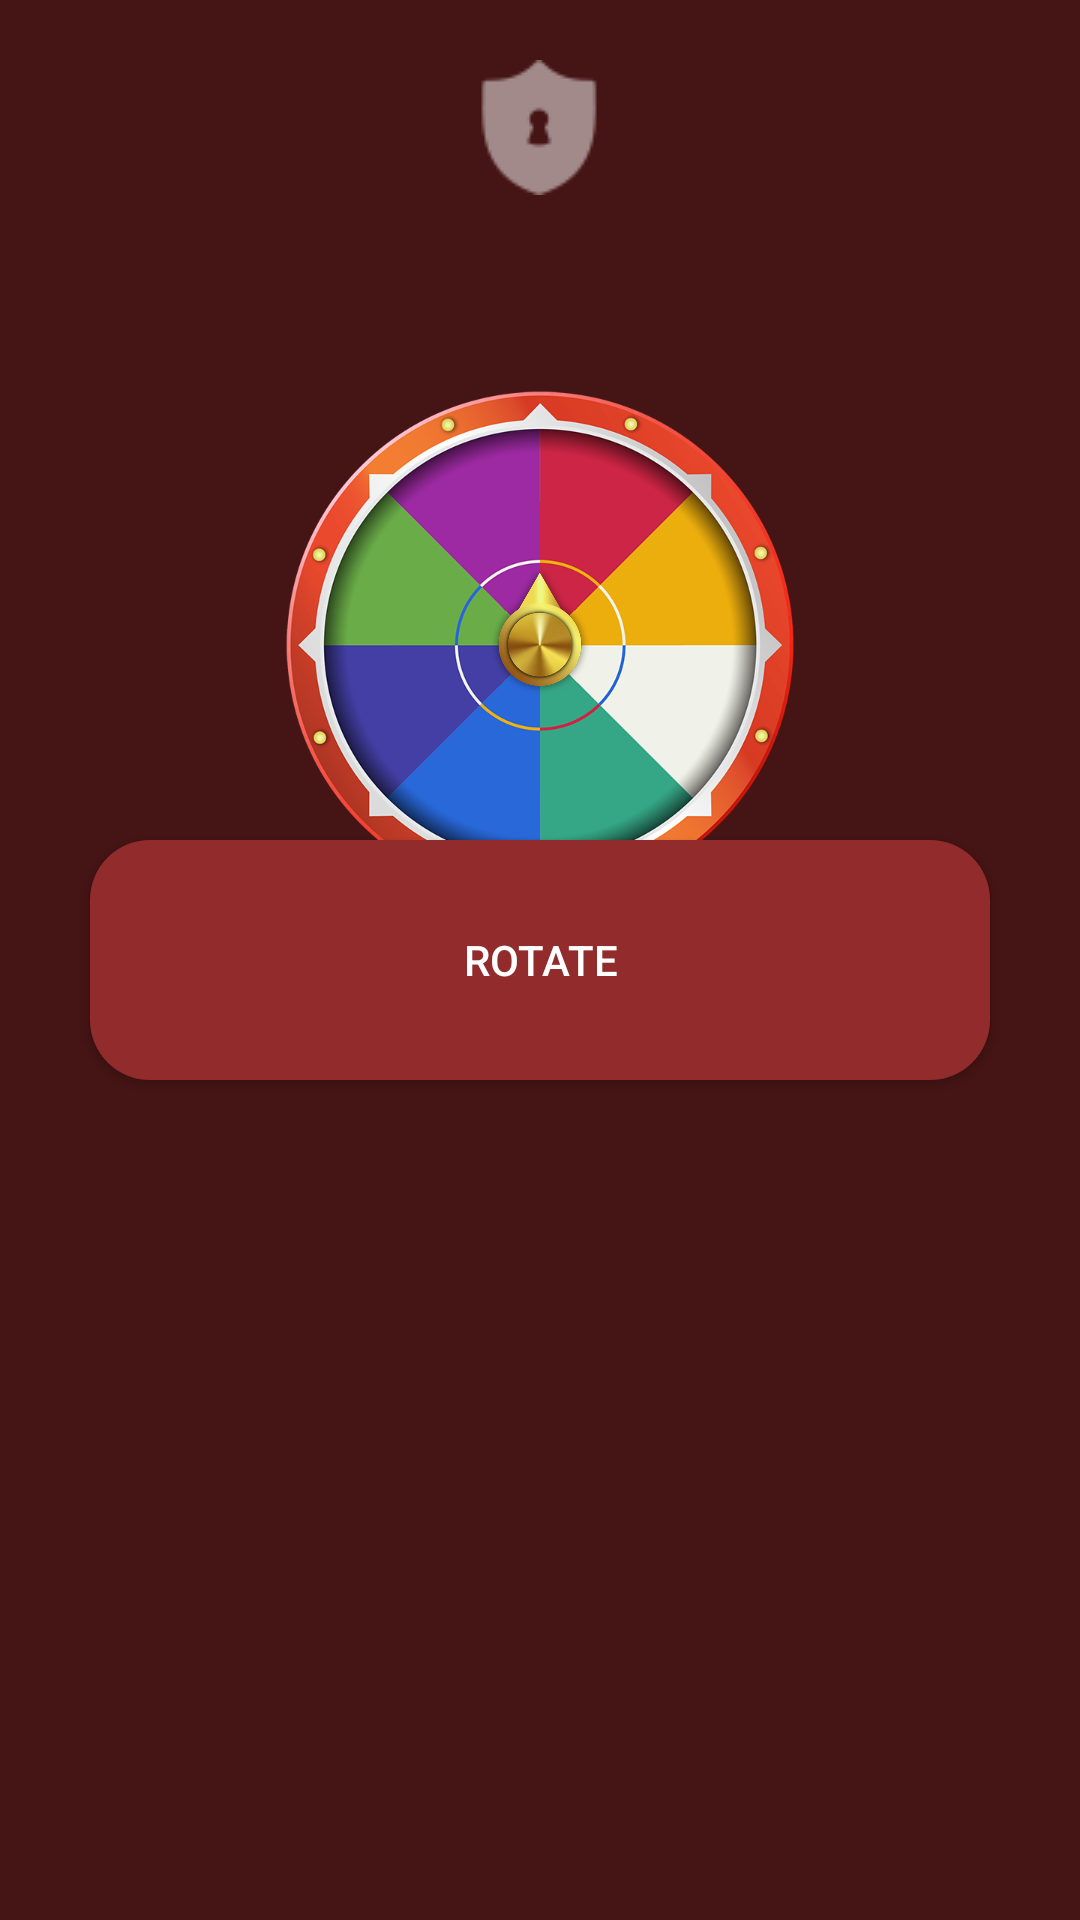

Android layout source for this screen:
<!-- AndroidManifest.xml: activity theme MainActivityStyle -->
<!-- res/layout/activity_main.xml -->
<?xml version="1.0" encoding="utf-8"?>
<androidx.constraintlayout.widget.ConstraintLayout xmlns:android="http://schemas.android.com/apk/res/android"
    xmlns:app="http://schemas.android.com/apk/res-auto"
    xmlns:tools="http://schemas.android.com/tools"
    android:layout_width="match_parent"
    android:layout_height="match_parent"
    tools:background="@color/background"
    tools:context=".MainActivity">


    <ImageView
        android:id="@+id/policy_btn"
        android:layout_width="wrap_content"
        android:layout_height="wrap_content"
        app:layout_constraintLeft_toLeftOf="parent"
        app:layout_constraintRight_toRightOf="parent"
        app:layout_constraintTop_toTopOf="parent"
        android:layout_marginTop="20dp"
        android:src="@drawable/privacy_policy_button"
        android:contentDescription="@string/policy_content_description" />

    <FrameLayout
        android:id="@+id/wheel_spinner"
        android:layout_width="wrap_content"
        android:layout_height="wrap_content"
        android:layout_marginTop="50dp"
        app:layout_constraintTop_toBottomOf="@+id/policy_btn"
        app:layout_constraintLeft_toLeftOf="parent"
        app:layout_constraintRight_toRightOf="parent">

        <ImageView
            android:id="@+id/wheel"
            android:layout_width="200dp"
            android:layout_height="200dp"
            android:src="@drawable/wheel"
            tools:ignore="ContentDescription" />

        <ImageView
            android:id="@+id/arrow"
            android:layout_width="100dp"
            android:layout_height="100dp"
            android:src="@drawable/arrow"
            android:layout_gravity="center"
            tools:ignore="ContentDescription" />
    </FrameLayout>

    <Button
        android:id="@+id/rotate_btn"
        android:layout_width="300dp"
        android:layout_height="80dp"
        android:text="@string/rotate"
        android:background="@drawable/rotate_btn_back"
        app:layout_constraintTop_toTopOf="parent"
        app:layout_constraintBottom_toBottomOf="parent"
        app:layout_constraintLeft_toLeftOf="parent"
        app:layout_constraintRight_toRightOf="parent"
        />

    <androidx.recyclerview.widget.RecyclerView
        android:id="@+id/option_recycler"
        android:layout_width="match_parent"
        android:layout_height="wrap_content"
        android:visibility="visible"
        app:layout_constraintTop_toBottomOf="@+id/rotate_btn"
       app:layout_constraintLeft_toLeftOf="parent"
        app:layout_constraintBottom_toBottomOf="parent"/>
</androidx.constraintlayout.widget.ConstraintLayout>
<!-- resources referenced by this layout -->
<resources>
  <color name="background">#451414</color>
  <!-- drawable arrow: png bitmap (drawable, 73257 bytes) -->
  <!-- drawable privacy_policy_button: png bitmap (drawable, 820 bytes) -->
  <!-- drawable rotate_btn_back (drawable) -->
  <?xml version="1.0" encoding="utf-8"?>
  <selector xmlns:android="http://schemas.android.com/apk/res/android">
      <item android:state_enabled="true">
          <shape>
              <solid android:color="@color/rotate_btn_enabled"/>
              <corners
                  android:radius="20dp"
                  />
          </shape>
      </item>
      <item android:state_enabled="false">
          <shape>
              <solid android:color="@color/rotate_btn_disabled"/>
              <corners
                  android:radius="20dp"
                  />
          </shape>
      </item>
  </selector>
  <!-- drawable wheel: png bitmap (drawable, 241533 bytes) -->
  <string name="policy_content_description">Privacy Policy</string>
  <string name="rotate">ROTATE</string>
  <style name="MainActivityStyle" parent="Theme.AppCompat.NoActionBar">
          <item name="android:windowBackground">@color/background</item>
      </style>
  <color name="rotate_btn_enabled">#922c2c</color>
  <color name="rotate_btn_disabled">#5f5f5f</color>
</resources>
